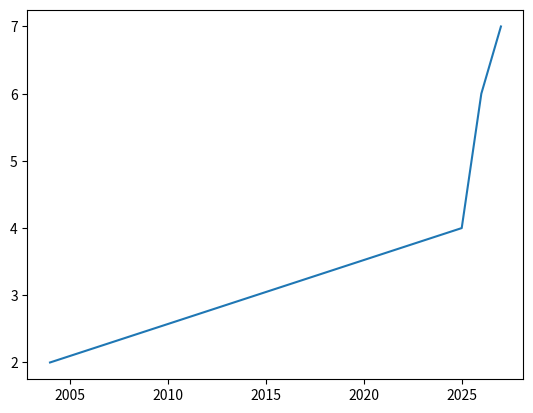

Reproduce this figure in Python.
import matplotlib.pyplot as plt

print("Hello, World!")


x = [2004,2025,2026,2027]

y = [2,4,6,7]

plt.plot(x, y)
plt.show()
